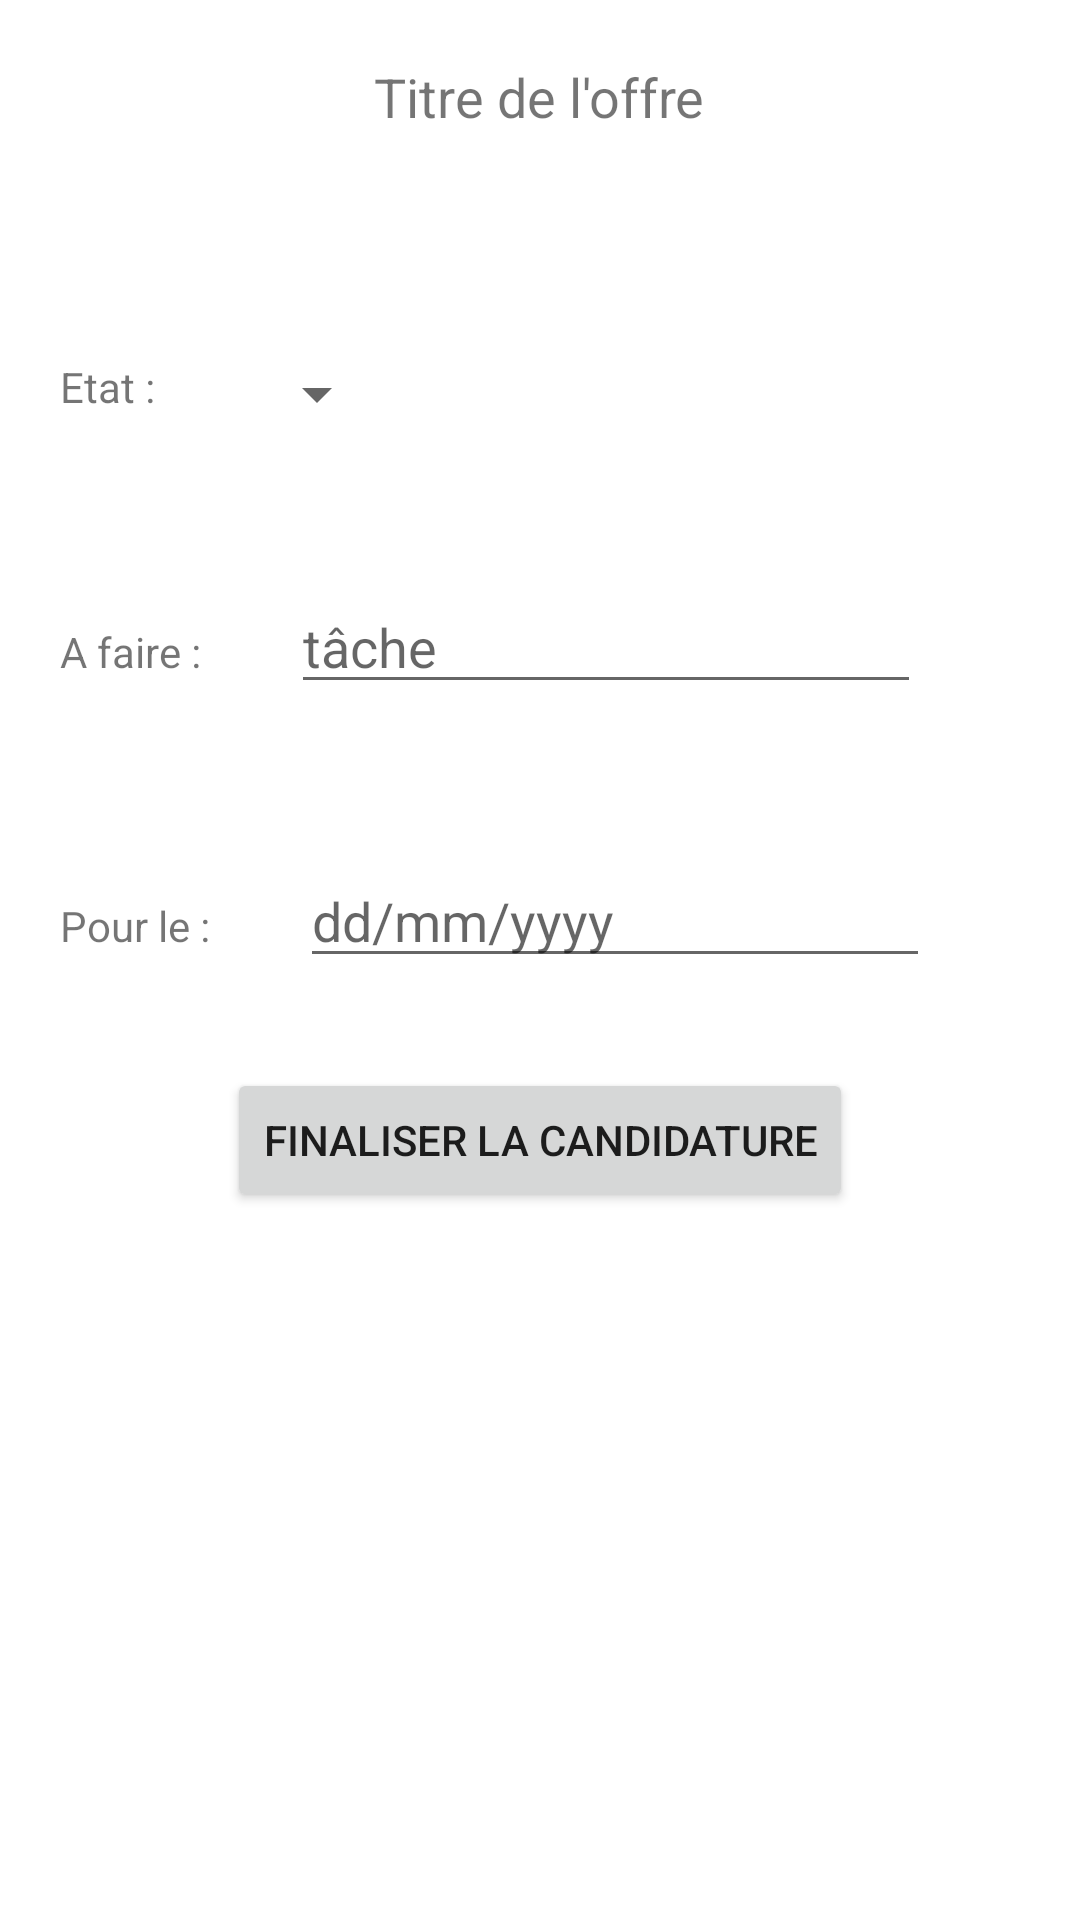

This screen was rendered from an Android layout file. Write that file and the resources it references.
<!-- AndroidManifest.xml: application theme Theme.SaeProjet -->
<!-- res/layout/activity_candidature_modify.xml -->
<?xml version="1.0" encoding="utf-8"?>
<LinearLayout xmlns:android="http://schemas.android.com/apk/res/android"
    xmlns:app="http://schemas.android.com/apk/res-auto"
    xmlns:tools="http://schemas.android.com/tools"
    android:layout_width="match_parent"
    android:layout_height="match_parent"
    android:gravity="center_horizontal"
    android:orientation="vertical"
    android:padding="20dp"
    tools:context=".OffreActivity">

    <LinearLayout
        android:layout_width="match_parent"
        android:layout_height="wrap_content"
        android:gravity="center"
        android:orientation="vertical">

        <TextView
            android:id="@+id/modify_candidature_offre_title"
            android:layout_width="wrap_content"
            android:layout_height="wrap_content"
            android:layout_weight="1"
            android:text="@string/offres_title"
            android:textSize="18dp" />


    </LinearLayout>

    <LinearLayout
        android:layout_width="match_parent"
        android:layout_height="match_parent"
        android:orientation="vertical"
        android:paddingVertical="50dp">

        <LinearLayout
            android:layout_width="wrap_content"
            android:layout_height="wrap_content"
            android:orientation="horizontal"
            android:layout_marginVertical="25dp">

            <TextView
                android:layout_width="match_parent"
                android:layout_height="wrap_content"
                android:text="@string/candidatures_state" />

            <Spinner
                android:id="@+id/modify_candidature_status"
                android:layout_width="match_parent"
                android:layout_height="wrap_content"
                android:layout_weight="1"
                android:layout_marginStart="30dp"/>

        </LinearLayout>

        <LinearLayout
            android:layout_width="wrap_content"
            android:layout_height="wrap_content"
            android:orientation="horizontal"
            android:layout_marginVertical="25dp">

            <TextView
                android:layout_width="match_parent"
                android:layout_height="wrap_content"
                android:text="@string/candidatures_todo" />

            <EditText
                android:id="@+id/modify_candidature_todo"
                android:layout_width="wrap_content"
                android:layout_height="wrap_content"
                android:ems="10"
                android:hint="tâche"
                android:layout_marginStart="30dp"/>

        </LinearLayout>

        <LinearLayout
            android:layout_width="wrap_content"
            android:layout_height="wrap_content"
            android:orientation="horizontal"
            android:layout_marginVertical="25dp">

            <TextView
                android:layout_width="match_parent"
                android:layout_height="wrap_content"
                android:text="@string/candidatures_date" />

            <EditText
                android:id="@+id/modify_candidature_todo_date"
                android:layout_width="wrap_content"
                android:layout_height="wrap_content"
                android:layout_weight="1"
                android:ems="10"
                android:inputType="date"
                android:hint="dd/mm/yyyy"
                android:layout_marginStart="30dp"/>


        </LinearLayout>

        <Button
            android:id="@+id/modify_candidature_finalize"
            android:layout_width="wrap_content"
            android:layout_height="wrap_content"
            android:text="@string/candidatures_finalize"
            android:layout_gravity="center"
            android:layout_marginTop="5dp"/>
    </LinearLayout>
</LinearLayout>
<!-- resources referenced by this layout -->
<resources>
  <string name="candidatures_date">Pour le : </string>
  <string name="candidatures_finalize">Finaliser la candidature</string>
  <string name="candidatures_state">Etat : </string>
  <string name="candidatures_todo">A faire : </string>
  <string name="offres_title">Titre de l\'offre</string>
  <style name="Theme.SaeProjet" parent="Theme.MaterialComponents.DayNight.DarkActionBar">
  
          
          <item name="colorPrimary">@color/main</item>
          <item name="colorPrimaryVariant">@color/main</item>
          <item name="colorOnPrimary">@color/white</item>
          
          <item name="colorSecondary">@color/secondary</item>
          <item name="colorSecondaryVariant">@color/secondary</item>
          <item name="colorOnSecondary">@color/black</item>
          
          <item name="android:statusBarColor">?attr/colorPrimaryVariant</item>
          
          <item name="tint">@color/black</item>
      </style>
  <color name="main">#028FDF</color>
  <color name="white">#FFFFFF</color>
  <color name="secondary">#FF6200EE</color>
  <color name="black">#000000</color>
</resources>
